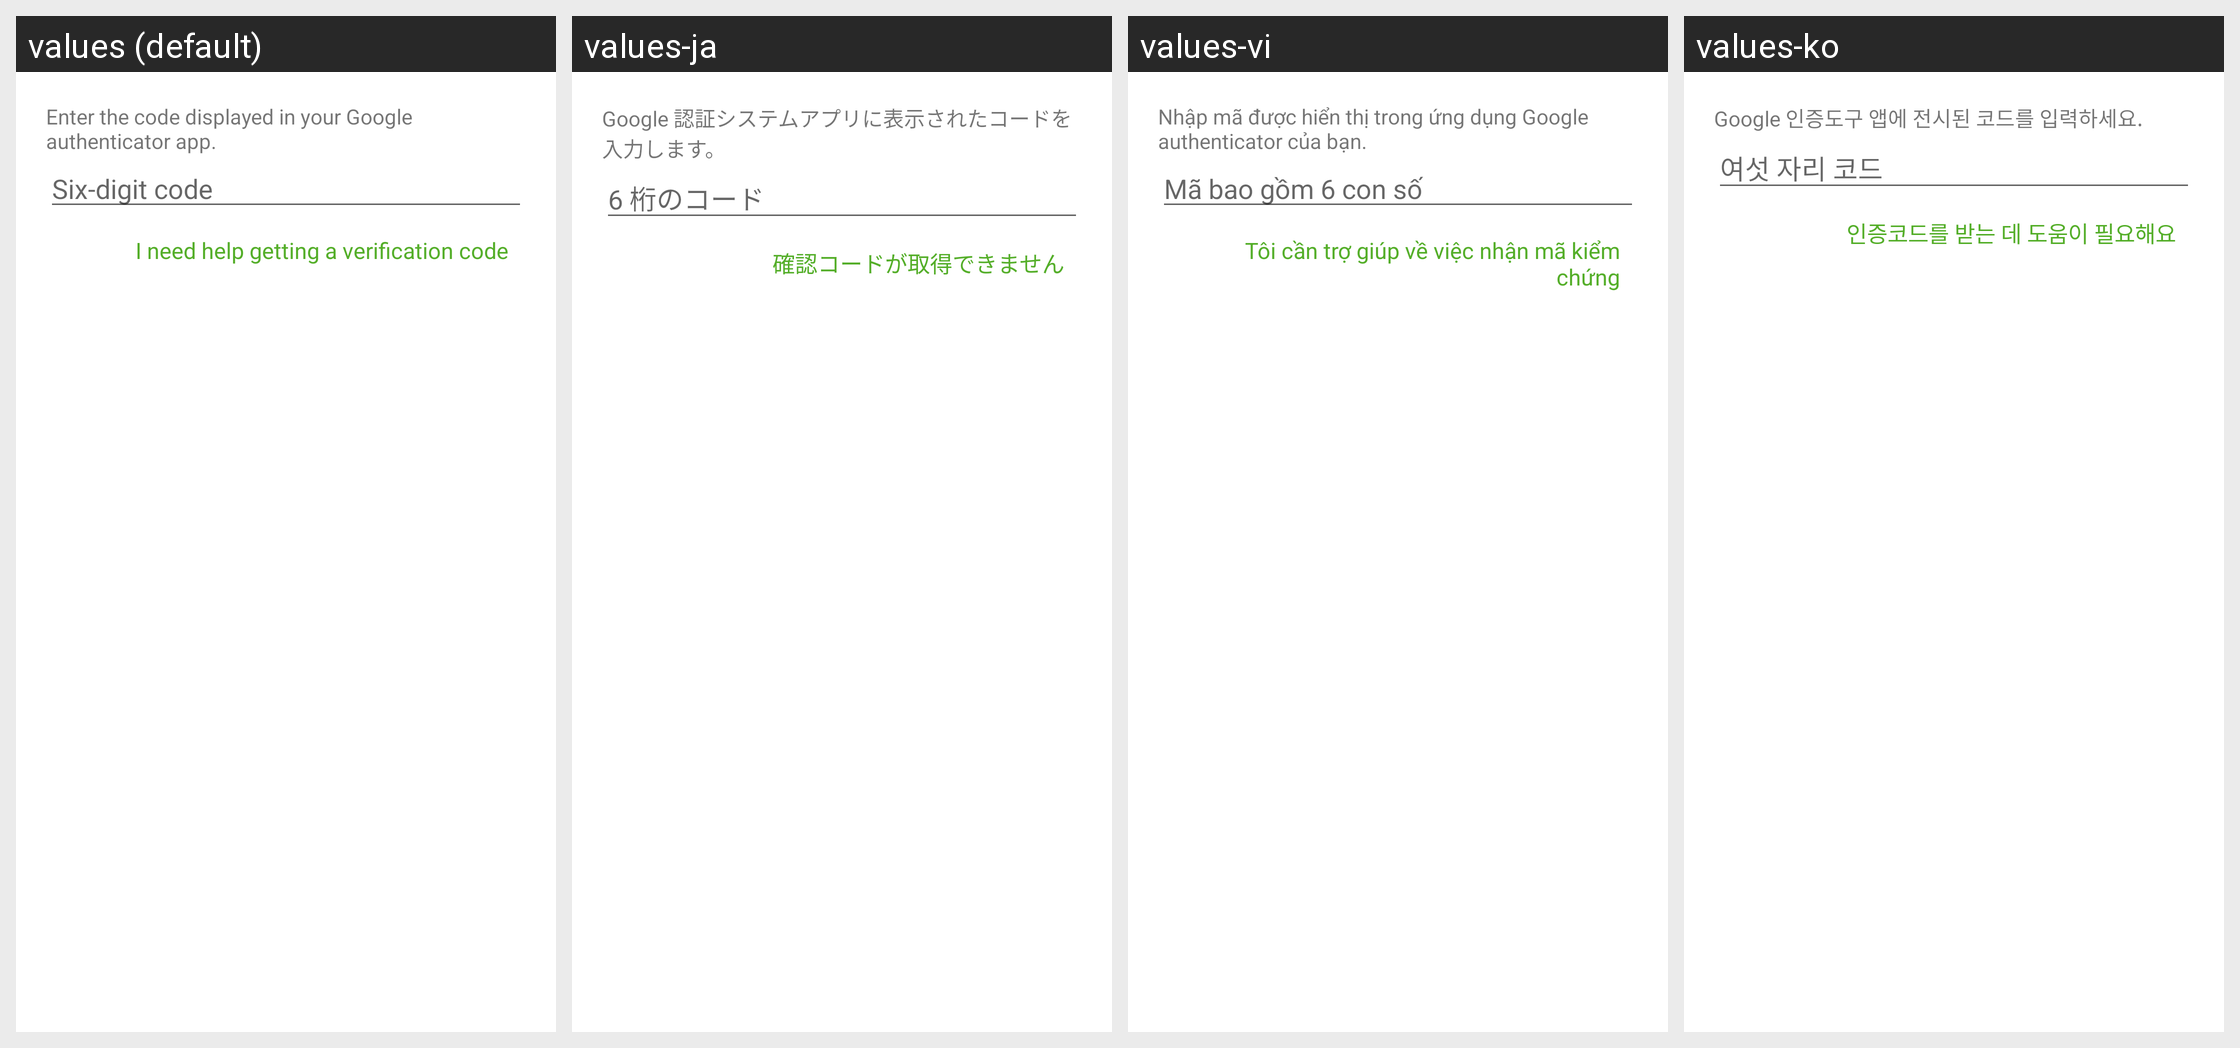

Locale-by-locale string values for the Android screen shown in this grid:
Android screen res/layout/landing_two_factor_fragment.xml rendered under 4 locales, left to right: values (default), values-ja, values-vi, values-ko. Device: Nexus 5 (rendered at 1080×1920; each locale shown at half size, 540×960, under a caption strip naming it); theme Theme.MaterialComponents.DayNight.NoActionBar.
Other locales in the repository, not shown: values-ar, values-ca, values-cs, values-da, values-de, values-es, values-et, values-fi, values-fr, values-gl, values-hr, values-in, values-it, values-ms, values-nl, values-no, values-pl, values-pt, values-pt-rBR, values-ro, values-ru, values-sr, values-sv, values-th, values-tr, values-uk, values-zh-rCN, values-zh-rTW.
Strings drawn on this screen, with the default value and each locale's value (text and hints the layout hard-codes, and strings that could not be matched under every locale, appear in the picture but are not listed):

two_factor_text_authenticator
  values: Enter the code displayed in your Google authenticator app.
  values-ja: Google 認証システムアプリに表示されたコードを入力します。
  values-vi: Nhập mã được hiển thị trong ứng dụng Google authenticator của bạn.
  values-ko: Google 인증도구 앱에 전시된 코드를 입력하세요.

two_factor_code
  values: Six-digit code
  values-ja: 6 桁のコード
  values-vi: Mã bao gồm 6 con số
  values-ko: 여섯 자리 코드

two_factor_need_help
  values: I need help getting a verification code
  values-ja: 確認コードが取得できません
  values-vi: Tôi cần trợ giúp về việc nhận mã kiểm chứng
  values-ko: 인증코드를 받는 데 도움이 필요해요
